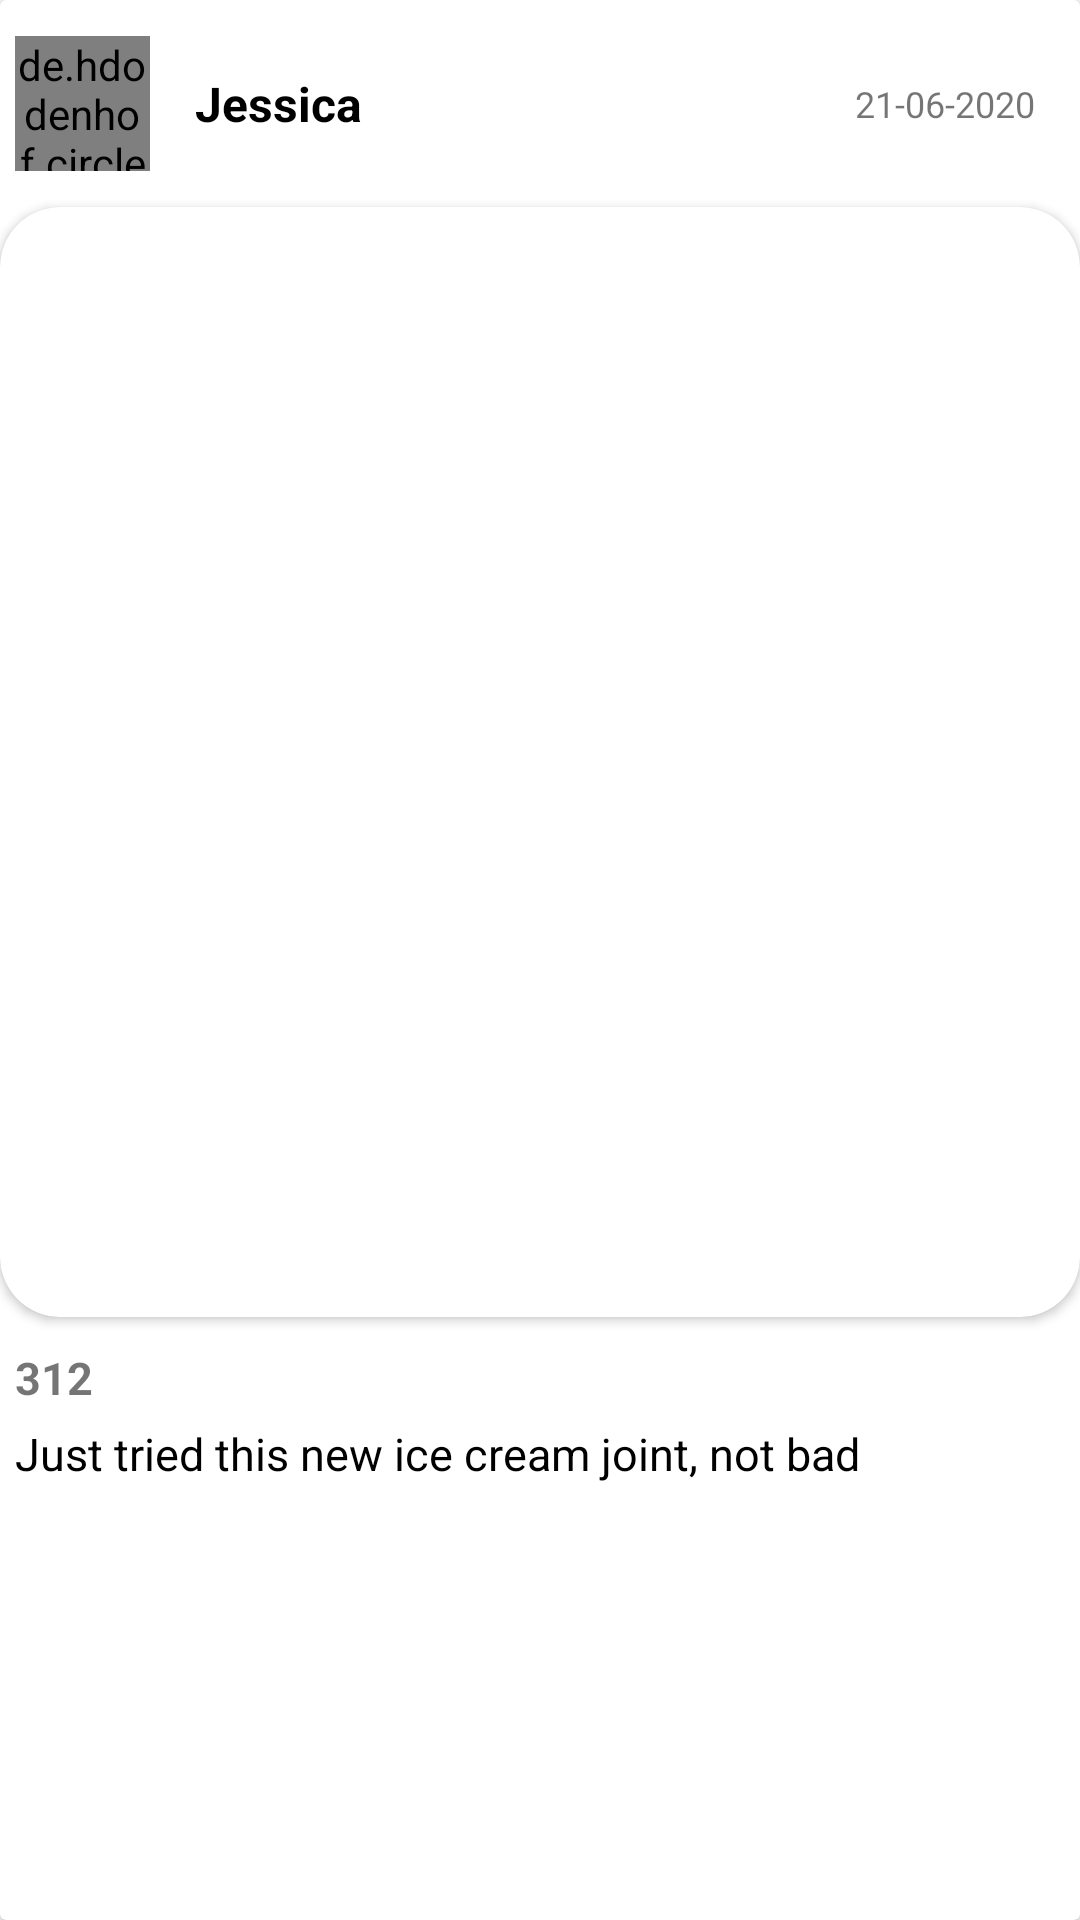

Android layout source for this screen:
<!-- AndroidManifest.xml: application theme Theme.Gadogado -->
<!-- res/layout/home_item.xml -->
<?xml version="1.0" encoding="utf-8"?>
<androidx.cardview.widget.CardView xmlns:android="http://schemas.android.com/apk/res/android"
    xmlns:app="http://schemas.android.com/apk/res-auto"
    android:id="@+id/itemHome"
    android:layout_width="match_parent"
    android:layout_height="wrap_content">

    <LinearLayout
        android:layout_width="match_parent"
        android:layout_height="match_parent"
        android:orientation="vertical">

        <LinearLayout
            android:layout_width="370dp"
            android:layout_height="wrap_content"
            android:layout_gravity="center"
            android:layout_marginVertical="12dp"
            android:orientation="horizontal">

            <de.hdodenhof.circleimageview.CircleImageView
                android:id="@+id/profile_homeItem"
                android:layout_width="45dp"
                android:layout_height="45dp"
                android:layout_marginLeft="10dp"
                android:src="@drawable/ic_baseline_person_24"
                app:civ_border_color="#FF9C162E"
                app:civ_border_width="2dp"/>

            <TextView
                android:id="@+id/username_homeItem"
                android:layout_width="wrap_content"
                android:layout_height="wrap_content"
                android:layout_gravity="center"
                android:layout_marginLeft="15dp"
                android:text="Jessica"
                android:textColor="@color/black"
                android:textSize="16sp"
                android:textStyle="bold" />

            <View
                android:layout_width="0dp"
                android:layout_height="0dp"
                android:layout_weight="1" />

            <TextView
                android:id="@+id/date_homePage"
                android:layout_width="wrap_content"
                android:layout_height="wrap_content"
                android:layout_gravity="center"
                android:layout_marginRight="20dp"
                android:text="21-06-2020"
                android:textSize="12sp" />

        </LinearLayout>

        <androidx.cardview.widget.CardView
            android:layout_width="wrap_content"
            android:layout_height="wrap_content"
            android:layout_gravity="center"
            app:cardCornerRadius="20dp">

            <ImageView
                android:id="@+id/post_image"
                android:layout_width="370dp"
                android:layout_height="370dp"
                android:scaleType="fitXY"
                app:srcCompat="@drawable/ic_launcher_background" />

        </androidx.cardview.widget.CardView>

        <LinearLayout
            android:layout_width="370dp"
            android:layout_height="wrap_content"
            android:layout_gravity="center"
            android:orientation="vertical"
            android:layout_marginBottom="20dp">

            <TextView
                android:id="@+id/home_like"
                android:layout_width="wrap_content"
                android:layout_height="wrap_content"
                android:layout_marginLeft="10dp"
                android:layout_marginTop="10dp"
                android:layout_marginBottom="5dp"
                android:drawableLeft="@drawable/ic_baseline_favorite_24"
                android:drawablePadding="10dp"
                android:text="312"
                android:textSize="15dp"
                android:textStyle="bold" />

            <TextView
                android:id="@+id/desc_homePage"
                android:layout_width="match_parent"
                android:layout_height="wrap_content"
                android:paddingHorizontal="10dp"
                android:text="Just tried this new ice cream joint, not bad"
                android:textColor="@color/black"
                android:textSize="15dp" />

        </LinearLayout>

    </LinearLayout>


</androidx.cardview.widget.CardView>
<!-- resources referenced by this layout -->
<resources>
  <color name="black">#FF000000</color>
  <style name="Theme.Gadogado" parent="Theme.MaterialComponents.DayNight.NoActionBar">
          
          <item name="colorPrimary">#C7334C</item>
          <item name="colorPrimaryVariant">#5C162E</item>
          <item name="colorOnPrimary">@color/white</item>
          
          <item name="colorSecondary">#D7443E</item>
          <item name="colorSecondaryVariant">#BFBFBF</item>
          <item name="colorOnSecondary">@color/black</item>
          
          <item name="android:statusBarColor" tools:targetApi="l">?attr/colorPrimaryVariant</item>
          
      </style>
  <color name="white">#FFFFFFFF</color>
</resources>
